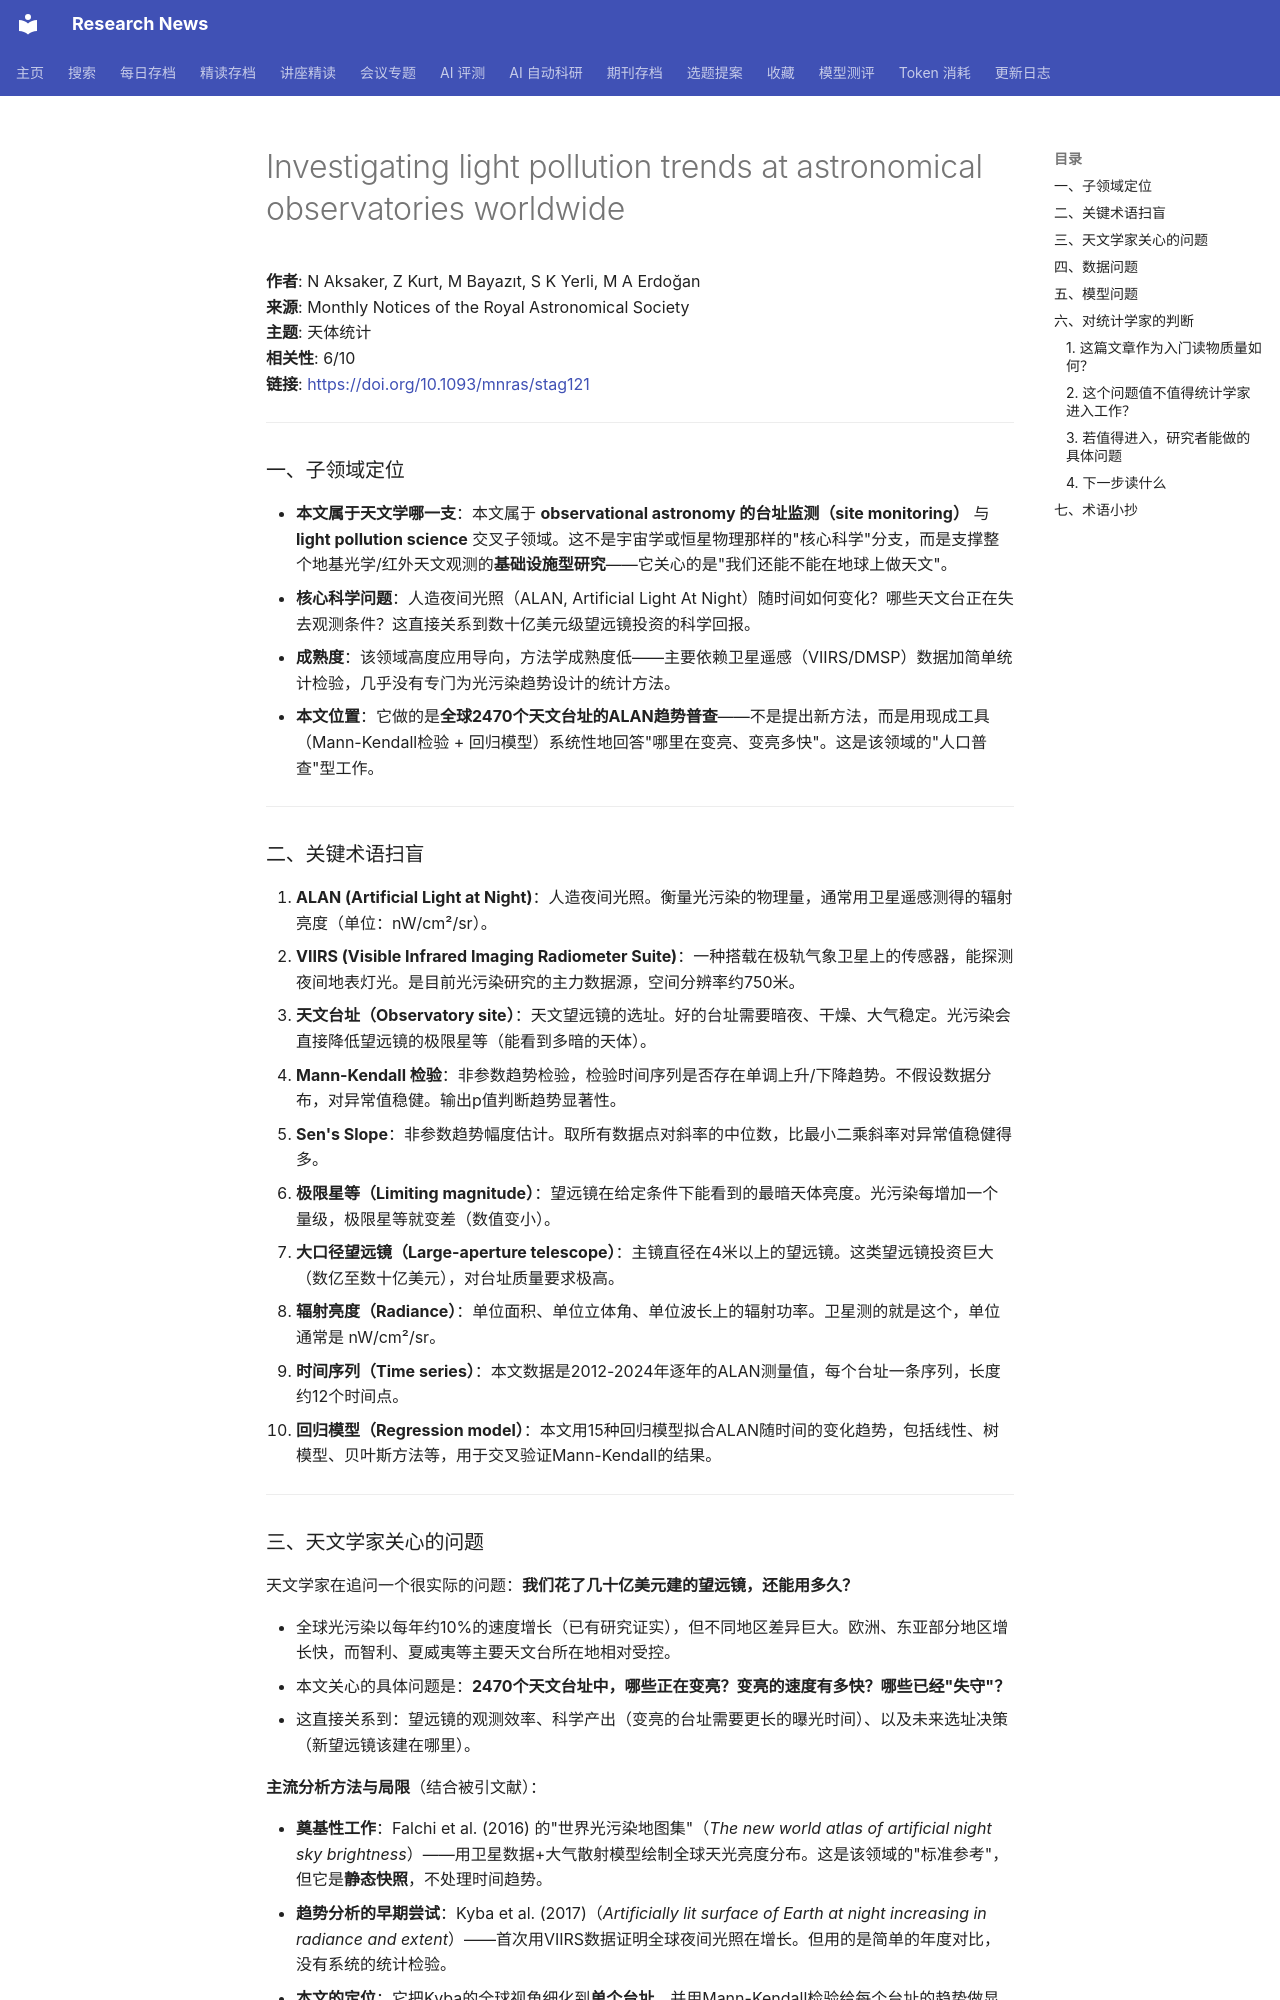

repository: cxy0714/research-news · page: deep_reads/2026-05-24-10.1093_mnras_stag121/index.html · generator: mkdocs

# Investigating light pollution trends at astronomical observatories worldwide

**作者**: N Aksaker, Z Kurt, M Bayazıt, S K Yerli, M A Erdoğan  
**来源**: Monthly Notices of the Royal Astronomical Society  
**主题**: 天体统计  
**相关性**: 6/10  
**链接**: <https://doi.org/10.1093/mnras/stag121>

---

### 一、子领域定位

- **本文属于天文学哪一支**：本文属于 **observational astronomy 的台址监测（site monitoring）** 与 **light pollution science** 交叉子领域。这不是宇宙学或恒星物理那样的"核心科学"分支，而是支撑整个地基光学/红外天文观测的**基础设施型研究**——它关心的是"我们还能不能在地球上做天文"。
- **核心科学问题**：人造夜间光照（ALAN, Artificial Light At Night）随时间如何变化？哪些天文台正在失去观测条件？这直接关系到数十亿美元级望远镜投资的科学回报。
- **成熟度**：该领域高度应用导向，方法学成熟度低——主要依赖卫星遥感（VIIRS/DMSP）数据加简单统计检验，几乎没有专门为光污染趋势设计的统计方法。
- **本文位置**：它做的是**全球2470个天文台址的ALAN趋势普查**——不是提出新方法，而是用现成工具（Mann-Kendall检验 + 回归模型）系统性地回答"哪里在变亮、变亮多快"。这是该领域的"人口普查"型工作。

---

### 二、关键术语扫盲

1. **ALAN (Artificial Light at Night)**：人造夜间光照。衡量光污染的物理量，通常用卫星遥感测得的辐射亮度（单位：nW/cm²/sr）。
2. **VIIRS (Visible Infrared Imaging Radiometer Suite)**：一种搭载在极轨气象卫星上的传感器，能探测夜间地表灯光。是目前光污染研究的主力数据源，空间分辨率约750米。
3. **天文台址（Observatory site）**：天文望远镜的选址。好的台址需要暗夜、干燥、大气稳定。光污染会直接降低望远镜的极限星等（能看到多暗的天体）。
4. **Mann-Kendall 检验**：非参数趋势检验，检验时间序列是否存在单调上升/下降趋势。不假设数据分布，对异常值稳健。输出p值判断趋势显著性。
5. **Sen's Slope**：非参数趋势幅度估计。取所有数据点对斜率的中位数，比最小二乘斜率对异常值稳健得多。
6. **极限星等（Limiting magnitude）**：望远镜在给定条件下能看到的最暗天体亮度。光污染每增加一个量级，极限星等就变差（数值变小）。
7. **大口径望远镜（Large-aperture telescope）**：主镜直径在4米以上的望远镜。这类望远镜投资巨大（数亿至数十亿美元），对台址质量要求极高。
8. **辐射亮度（Radiance）**：单位面积、单位立体角、单位波长上的辐射功率。卫星测的就是这个，单位通常是 nW/cm²/sr。
9. **时间序列（Time series）**：本文数据是2012-2024年逐年的ALAN测量值，每个台址一条序列，长度约12个时间点。
10. **回归模型（Regression model）**：本文用15种回归模型拟合ALAN随时间的变化趋势，包括线性、树模型、贝叶斯方法等，用于交叉验证Mann-Kendall的结果。

---
